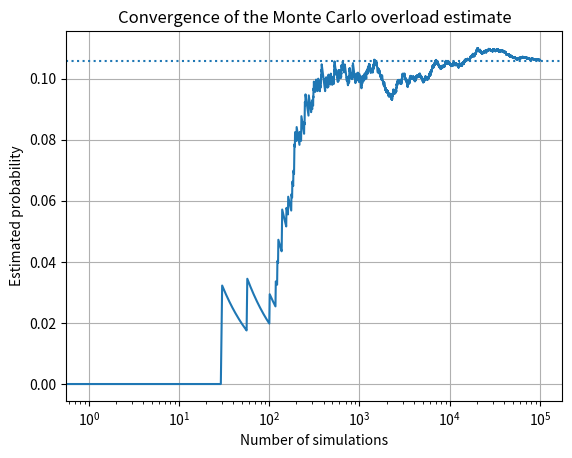

This figure's Python source:
"""BIT 2118 - Task 20: Random numbers and Monte Carlo methods (server overload)."""
import numpy as np
from scipy.stats import norm
import matplotlib.pyplot as plt


def overload(mean=850, std=120, cap=1000, n=100_000, seed=42):
    demand = np.random.default_rng(seed).normal(mean, std, n)
    return demand > cap


print("--- Base program ---")
o = overload()
print(f"Estimated overload probability: {o.mean():.4%}")
print(f"Number of overload cases: {o.sum()} out of {o.size}")
print(f"Exact (normal) probability: {norm.sf((1000 - 850) / 120):.4%}")
running = np.cumsum(o) / np.arange(1, o.size + 1)
plt.semilogx(running)
plt.axhline(norm.sf(150 / 120), ls=":")
plt.xlabel("Number of simulations")
plt.ylabel("Estimated probability")
plt.title("Convergence of the Monte Carlo overload estimate")
plt.grid(True)
plt.show()

print("\n--- Changed parameters ---")
print(f"std 120->180: {overload(std=180).mean():.4%}")
print(f"capacity 1000->1100: {overload(cap=1100).mean():.4%}")
print(f"mean 850->900: {overload(mean=900).mean():.4%}")
for n in (100, 1_000, 100_000):
    print(f"N={n:>7,}, seeds 1-3:", [f"{overload(n=n, seed=s).mean():.3%}" for s in (1, 2, 3)])
